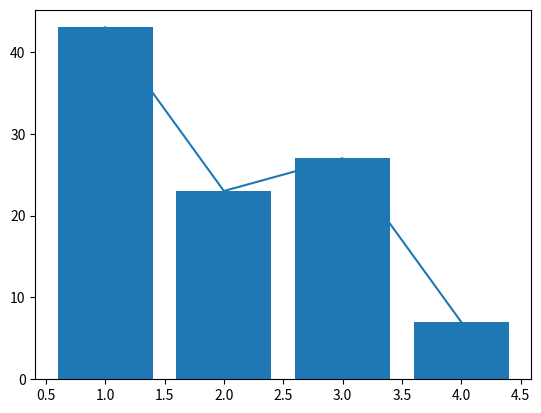

The matplotlib source for this figure:
"""
Ex. 29

Create the function random which will return an array of x randomly assigned numbers from a given range.
"""

import numpy as np
import matplotlib.pyplot as plt
import random

class Data_Plotter:
  type = ""
  X = np.array([])
  Y = np.array([])

  def __init__(self, type, x, y):
    self.type = type
    self.X = x
    self.Y = y
  
  def bar(self):
    plt.bar(self.X, self.Y)
  
  def hist(self):
    plt.hist(self.Y)
  
  def pie(self):
    plt.pie(self.Y)
  
  def line(self):
    plt.plot(self.X,self.Y)
  
  def plot(self):
    if(self.type.lower()== "bar"):
      self.bar()
    elif(self.type.lower()== "line"):
      self.line()
    elif(self.type.lower()== "pie"):
      self.pie()
    else:
      self.hist()
  
  def change_type(self, type):
    self.type = type
  
  def random(self,x, lower,upper):
    arr = []
    for i in range(x):
      arr.append(random.randrange(lower,upper))
    return arr
    

dp1 = Data_Plotter("Line", [1,2,3,4], [43,23,27,7])
dp1.plot()
dp1.change_type("Bar")
dp1.plot()
print(dp1.random(10,0,10))